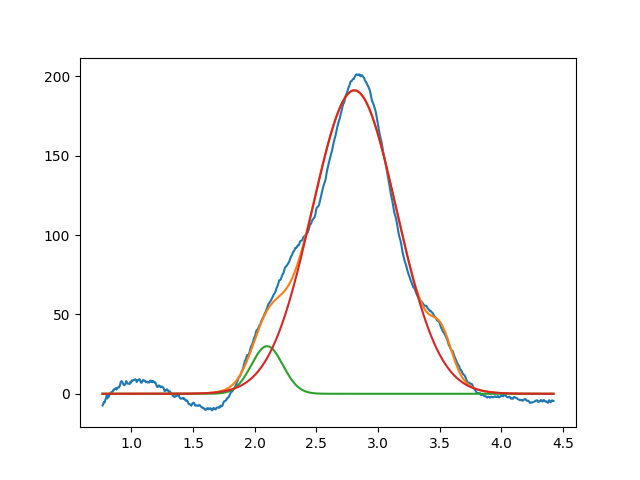

Values plotted in this chart, from the file beside it:
2.099999999999999645e+00, 2.999999999999999645e+01, 2.999999999999999334e-01, 9.999999999999998890e-01
2.807740930503008325e+00, 1.911948594239009367e+02, 8.052522825146105623e-01, 9.999999999070174894e-01
3.515736710497117112e+00, 2.128609910159144292e+01, 1.999999999999999833e-01, 9.999999999999996669e-01
